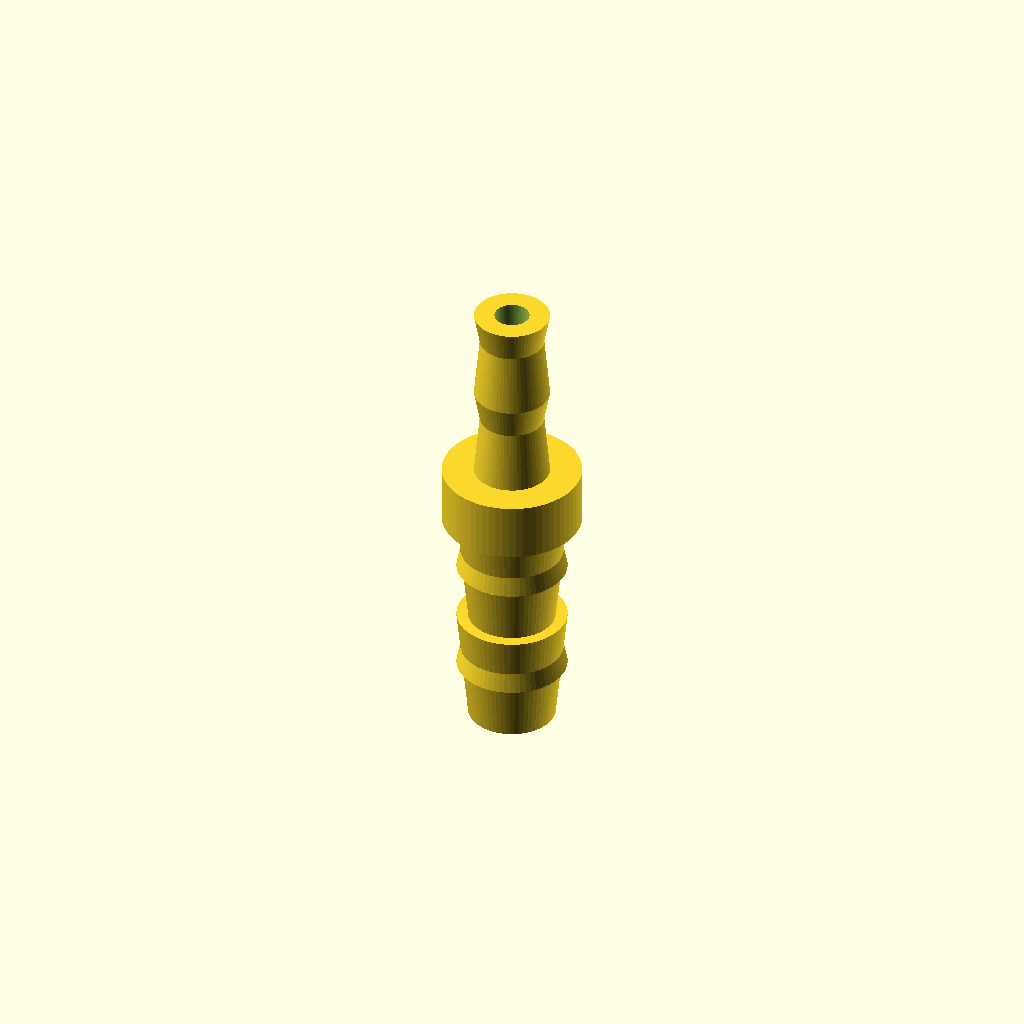
Cell 1 — every parameter at its default value.
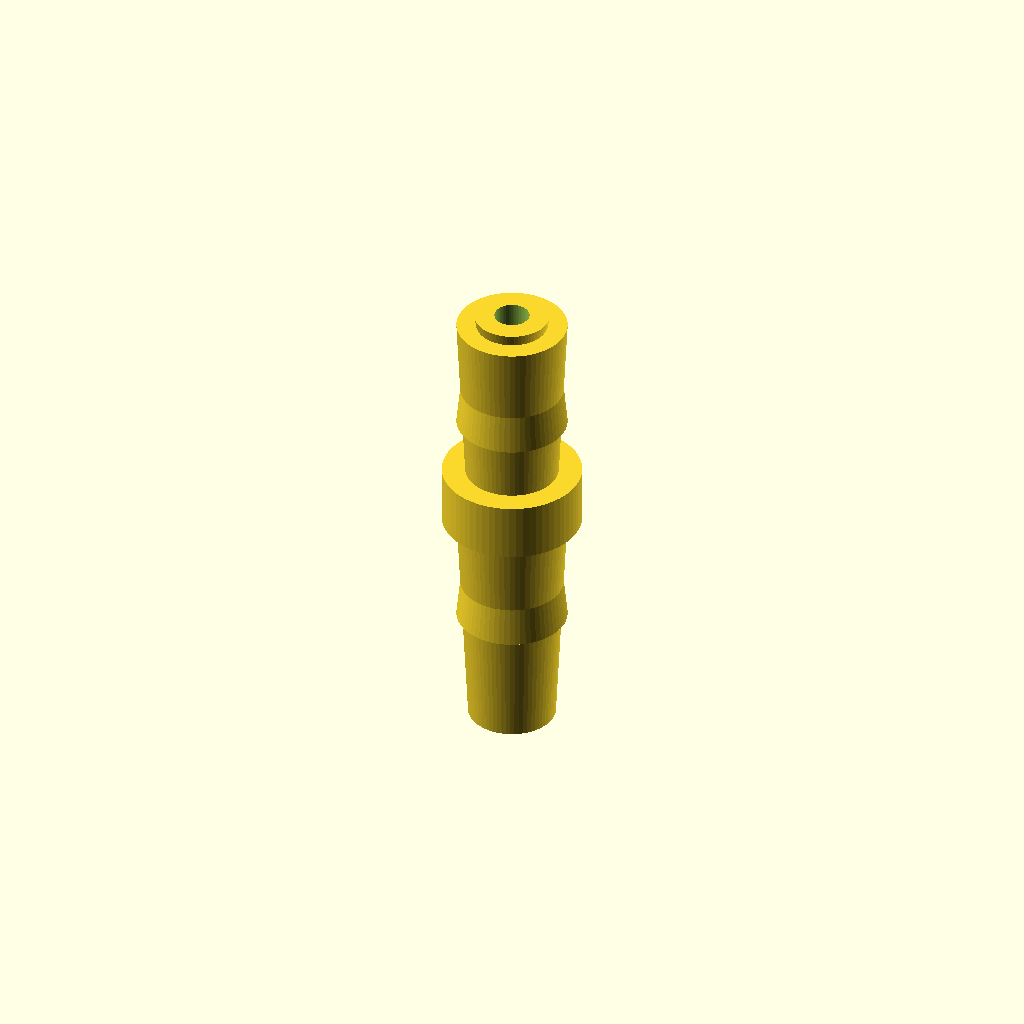
Cell 2: h8 = 20 (everything else at default).
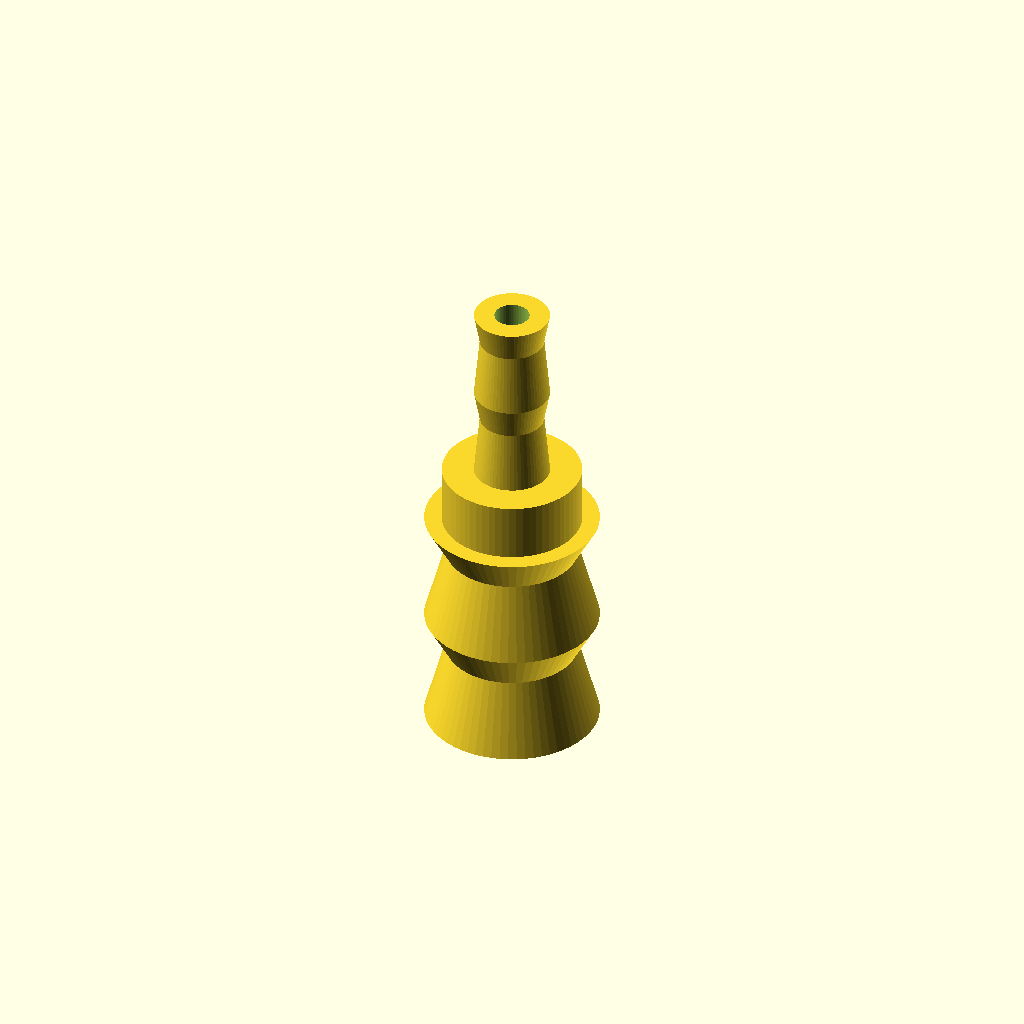
Cell 3 — d8_b set to 15, the other parameters unchanged.
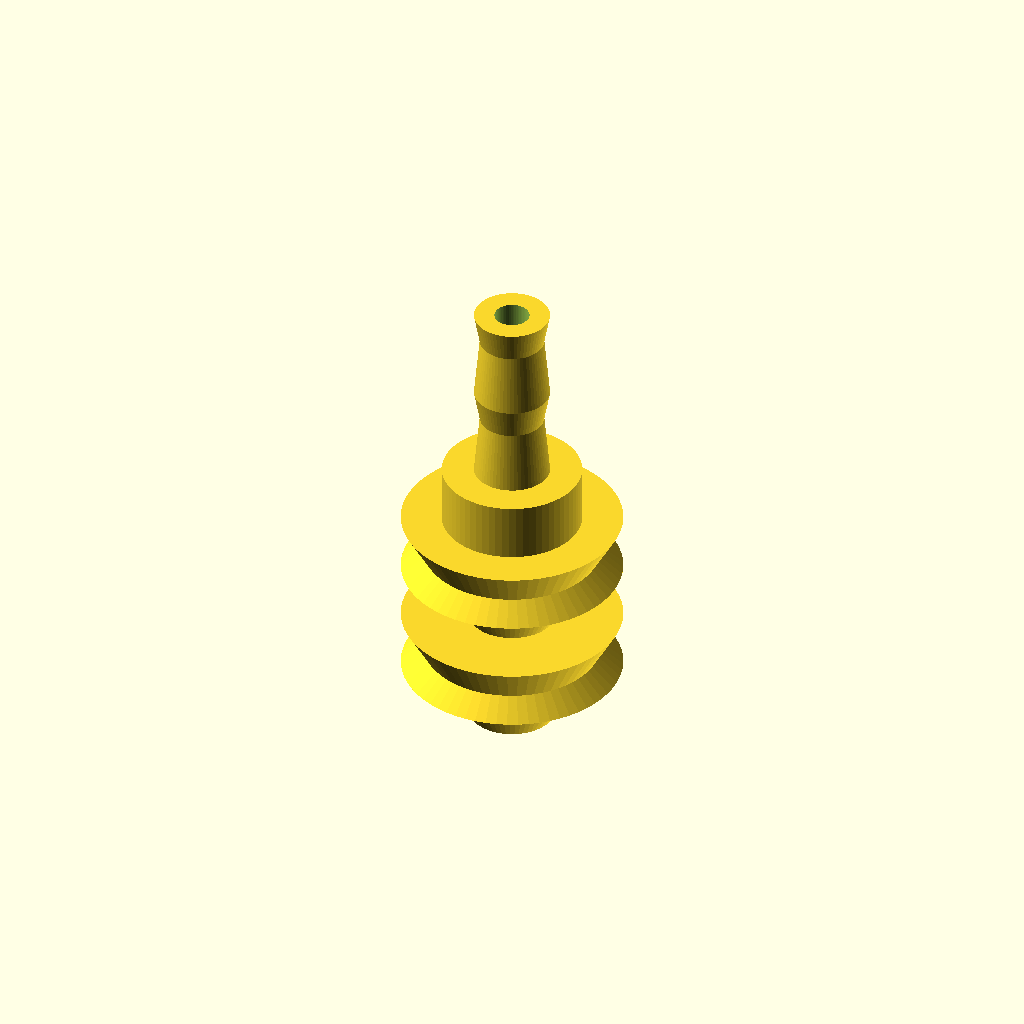
Cell 4: the same model with d8_t = 19.
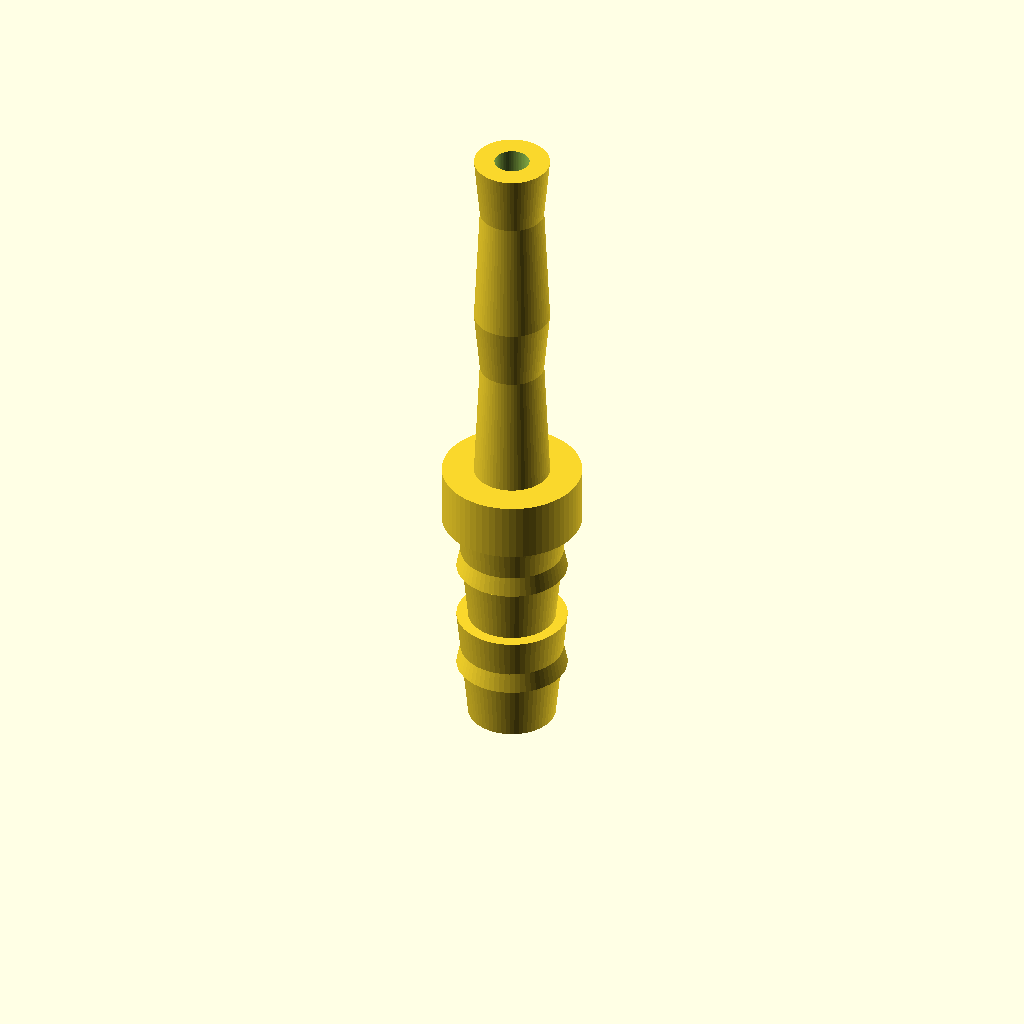
Cell 5: h5 = 16 (everything else at default).
All cells are drawn from one camera (rotation 55°, 0°, 25°, orthographic, colour scheme Cornfield), so only the parameter changes between them.
The OpenSCAD source (bench/results/box-v5-k8/code/tiiny_ATinyGreenCell_scadcoder-qwen3.5-9b-v5/hose_barb_reducer_8_5_s1_a1.scad):
// Hose-barb reducer: joins 8 mm ID silicone tubing to 5 mm ID silicone tubing
// Print orientation: standing upright along +Z, base on XY plane (z = 0)
// Units: mm. Rotational symmetry about Z axis. One straight through-bore.

// ---------------- Parameters ----------------
// Tubing (8 mm ID) barbs
$fn = 64;

// Barb height for 8 mm tubing
h8 = 10;

// Outer diameter of 8 mm tubing (wall + ID)
d8_tube = 9;

// Barb outer diameter: 7.5 mm at bottom, 9.5 mm at top, then steps back to 7.5 mm
d8_b = 7.5;
d8_t = 9.5;

// Tubing (5 mm ID) barbs
// Barb height for 5 mm tubing
h5 = 8;

// Outer diameter of 5 mm tubing (wall + ID)
d5_tube = 6;

// Barb outer diameter: 6.5 mm at bottom, 5.0 mm at top, then steps back out to 6.5 mm
d5_b = 6.5;
d5_t = 5.0;

// Collar (z = 20 to z = 25)
d_collar = 12;

// Through-bore diameter
bore = 3;

// ---------------- Model ----------------
union() {
    // 8 mm tubing barbs: z = 0 to z = 20 (two stacked, identical)
    for (i = [0, 1]) {
        translate([0, 0, i * h8])
            difference() {
                // Sawtooth outer shape
                union() {
                    cylinder(h = h8, d1 = d8_b, d2 = d8_t);   // 7.5 -> 9.5
                    translate([0, 0, h8 / 2])
                        cylinder(h = h8 / 2, d1 = d8_t, d2 = d8_b); // 9.5 -> 7.5
                }
                // Through-bore
                translate([0, 0, -1])
                    cylinder(h = h8 + 2, d = bore);
            }
    }

    // Collar: z = 20 to z = 25
    translate([0, 0, 20])
        difference() {
            cylinder(h = 5, d = d_collar);
            translate([0, 0, -1])
                cylinder(h = 5 + 2, d = bore);   // bore through the collar
        }

    // 5 mm tubing barbs: z = 25 to z = 41 (two stacked, identical)
    for (i = [0, 1]) {
        translate([0, 0, 25 + i * h5])
            difference() {
                // Sawtooth outer shape: 6.5 mm at bottom, 5.0 mm at top, back to 6.5 mm
                union() {
                    cylinder(h = h5, d1 = d5_b, d2 = d5_t);   // 6.5 -> 5.0
                    translate([0, 0, h5 / 2])
                        cylinder(h = h5 / 2, d1 = d5_t, d2 = d5_b); // 5.0 -> 6.5
                }
                // Through-bore
                translate([0, 0, -1])
                    cylinder(h = h5 + 2, d = bore);
            }
    }
}
Customizer parameters (derived from the source; name, type, default, range or options):
h8: number, default 10
d8_tube: number, default 9
d8_b: number, default 7.5
d8_t: number, default 9.5
h5: number, default 8
d5_tube: number, default 6
d5_b: number, default 6.5
d5_t: number, default 5
d_collar: number, default 12
bore: number, default 3
